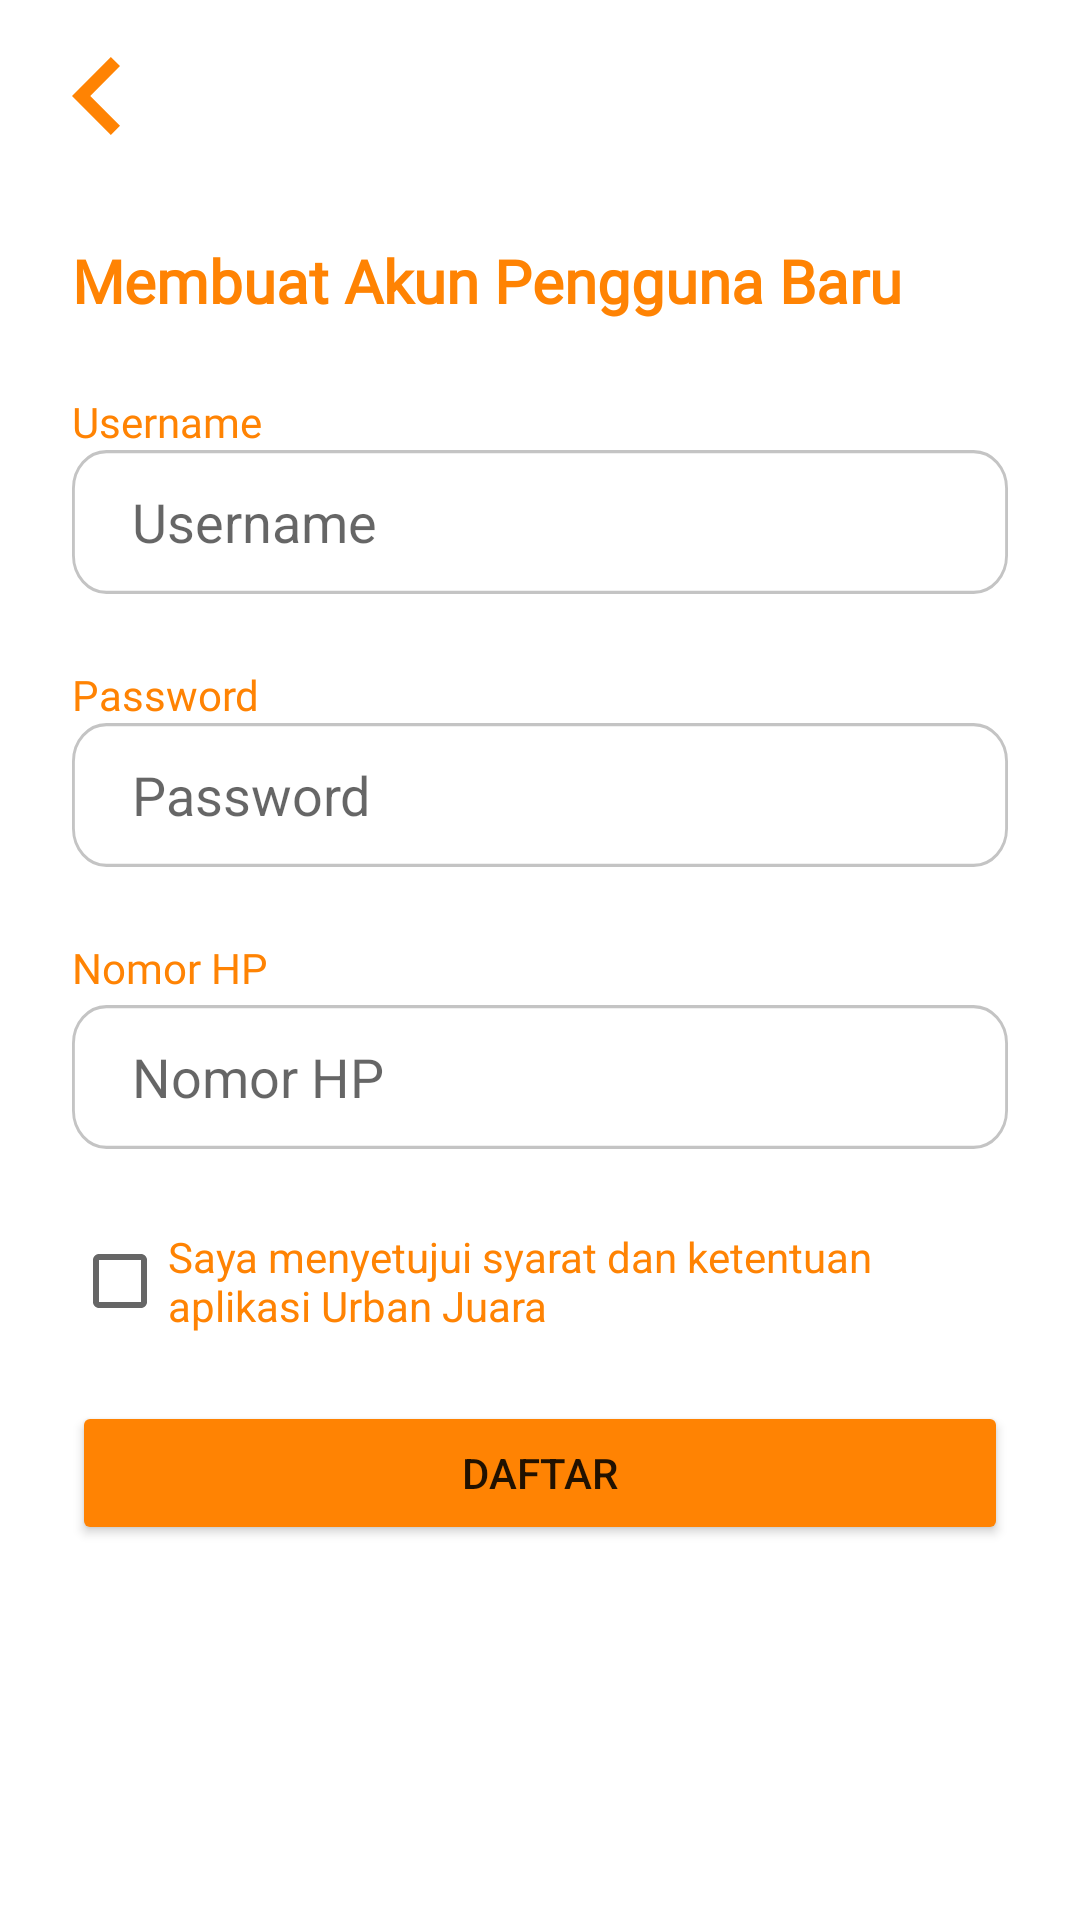

Android layout source for this screen:
<!-- AndroidManifest.xml: application theme Theme.UrbanJuara.noActionBar -->
<!-- res/layout/daftar_fragment.xml -->
<?xml version="1.0" encoding="utf-8"?>
<androidx.constraintlayout.widget.ConstraintLayout xmlns:android="http://schemas.android.com/apk/res/android"
    xmlns:tools="http://schemas.android.com/tools"
    android:layout_width="match_parent"
    android:layout_height="match_parent"
    xmlns:app="http://schemas.android.com/apk/res-auto"
    tools:context=".presentation.ui.fragment.daftar.DaftarFragment">

    <EditText
        android:id="@+id/editTextTextPersonName"
        app:layout_constraintEnd_toEndOf="@+id/editTextTextPersonName4"
        app:layout_constraintStart_toStartOf="@+id/editTextTextPersonName4"
        app:layout_constraintTop_toBottomOf="@+id/textView7"
        android:layout_width="0dp"
        android:layout_height="wrap_content"
        android:background="@drawable/ic_bg_textfield"
        android:ems="10"
        android:inputType="textPassword"
        android:minHeight="48dp"
        android:paddingStart="20dp"
        android:hint="@string/password" />

    <EditText
        android:id="@+id/editTextTextPersonName4"
        android:layout_width="0dp"
        android:layout_height="wrap_content"
        android:layout_marginEnd="24dp"
        android:background="@drawable/ic_bg_textfield"
        android:ems="10"
        android:hint="@string/user_name"
        android:inputType="textPersonName"
        android:minHeight="48dp"
        android:paddingStart="20dp"
        app:layout_constraintEnd_toEndOf="parent"
        app:layout_constraintHorizontal_bias="0.0"
        app:layout_constraintStart_toStartOf="@+id/textView8"
        app:layout_constraintTop_toBottomOf="@+id/textView8" />

    <TextView
        android:id="@+id/textView7"
        app:layout_constraintStart_toStartOf="@+id/textView8"
        app:layout_constraintTop_toBottomOf="@+id/editTextTextPersonName4"
        android:layout_width="wrap_content"
        android:layout_height="wrap_content"
        android:layout_marginTop="24dp"
        android:fontFamily="@font/poppins"
        android:text="@string/password"
        android:textColor="@color/flush_orang" />

    <TextView
        android:id="@+id/textView8"
        android:layout_width="wrap_content"
        android:layout_height="wrap_content"
        android:layout_marginTop="24dp"
        android:fontFamily="@font/poppins"
        android:text="@string/user_name"
        android:textColor="@color/flush_orang"
        app:layout_constraintStart_toStartOf="@+id/textView6"
        app:layout_constraintTop_toBottomOf="@+id/textView6" />

    <TextView
        android:id="@+id/textView6"
        android:layout_width="wrap_content"
        android:layout_height="0dp"
        android:layout_marginStart="24dp"
        android:layout_marginTop="24dp"
        android:fontFamily="@font/poppins"
        android:text="@string/mebuat_akun"
        android:textColor="@color/flush_orang"
        android:textSize="20sp"
        android:textStyle="bold"
        app:layout_constraintStart_toStartOf="parent"
        app:layout_constraintTop_toBottomOf="@+id/btnBack" />

    <TextView
        android:id="@+id/textView9"
        app:layout_constraintStart_toStartOf="@+id/editTextTextPersonName"
        app:layout_constraintTop_toBottomOf="@+id/editTextTextPersonName"
        android:layout_width="0dp"
        android:layout_height="wrap_content"
        android:layout_marginTop="24dp"
        android:fontFamily="@font/poppins"
        android:text="@string/nomor_hp"
        android:textColor="@color/flush_orang" />

    <EditText
        android:id="@+id/editTextTextPersonName5"
        app:layout_constraintEnd_toEndOf="@+id/editTextTextPersonName"
        app:layout_constraintStart_toStartOf="@+id/textView9"
        app:layout_constraintTop_toBottomOf="@+id/textView9"
        android:layout_width="0dp"
        android:layout_height="wrap_content"
        android:layout_marginTop="3dp"
        android:background="@drawable/ic_bg_textfield"
        android:ems="10"
        android:inputType="phone"
        android:minHeight="48dp"
        android:paddingStart="20dp"
        android:hint="@string/nomor_hp" />

    <CheckBox
        android:id="@+id/checkBox"
        app:layout_constraintEnd_toEndOf="@+id/editTextTextPersonName5"
        app:layout_constraintStart_toStartOf="@+id/editTextTextPersonName5"
        app:layout_constraintTop_toBottomOf="@+id/editTextTextPersonName5"
        android:layout_width="0dp"
        android:layout_height="wrap_content"
        android:layout_marginTop="20dp"
        android:layout_marginEnd="20dp"
        android:text="@string/persyaratan"
        android:textColor="@color/flush_orang" />

    <Button
        android:id="@+id/btn_daftar"
        android:layout_width="0dp"
        android:layout_height="wrap_content"
        android:layout_marginTop="16dp"
        android:backgroundTint="@color/flush_orang"
        android:text="@string/daftar"
        app:layout_constraintEnd_toEndOf="@+id/editTextTextPersonName5"
        app:layout_constraintHorizontal_bias="0.0"
        app:layout_constraintStart_toStartOf="@+id/editTextTextPersonName5"
        app:layout_constraintTop_toBottomOf="@+id/checkBox" />

    <ImageButton
        android:id="@+id/btnBack"
        android:layout_width="0dp"
        android:layout_height="wrap_content"
        android:layout_marginStart="8dp"
        android:layout_marginTop="8dp"
        android:backgroundTint="@android:color/transparent"
        android:minWidth="48dp"
        android:minHeight="48dp"
        android:src="@drawable/ic_back"
        app:layout_constraintStart_toStartOf="parent"
        app:layout_constraintTop_toTopOf="parent"
        tools:ignore="SpeakableTextPresentCheck" />
</androidx.constraintlayout.widget.ConstraintLayout>
<!-- resources referenced by this layout -->
<resources>
  <color name="flush_orang">#FF8303</color>
  <!-- drawable ic_back (drawable) -->
  <vector xmlns:android="http://schemas.android.com/apk/res/android"
      android:width="16dp"
      android:height="26dp"
      android:viewportWidth="16"
      android:viewportHeight="26">
    <path
        android:pathData="M0,13L12.9526,26L16,22.9414L6.0862,12.9913L16,3.0413L12.9526,0L0,13Z"
        android:fillColor="#FF8303"/>
  </vector>
  <!-- drawable ic_bg_textfield (drawable) -->
  <vector xmlns:android="http://schemas.android.com/apk/res/android"
      android:width="327dp"
      android:height="45dp"
      android:viewportWidth="327"
      android:viewportHeight="45">
    <path
        android:strokeWidth="1"
        android:pathData="M12,0.5L315,0.5A11.5,11.5 0,0 1,326.5 12L326.5,33A11.5,11.5 0,0 1,315 44.5L12,44.5A11.5,11.5 0,0 1,0.5 33L0.5,12A11.5,11.5 0,0 1,12 0.5z"
        android:fillColor="#ffffff"
        android:strokeColor="#C4C4C4"/>
  </vector>
  <string name="daftar">Daftar</string>
  <string name="mebuat_akun">Membuat Akun Pengguna Baru</string>
  <string name="nomor_hp">Nomor HP</string>
  <string name="password">Password</string>
  <string name="persyaratan">Saya menyetujui syarat dan ketentuan aplikasi Urban Juara</string>
  <string name="user_name">Username</string>
  <style name="Theme.UrbanJuara.noActionBar" parent="Theme.MaterialComponents.DayNight.NoActionBar">
          <item name="android:statusBarColor" tools:targetApi="l">@color/flush_orang</item>
      </style>
</resources>
